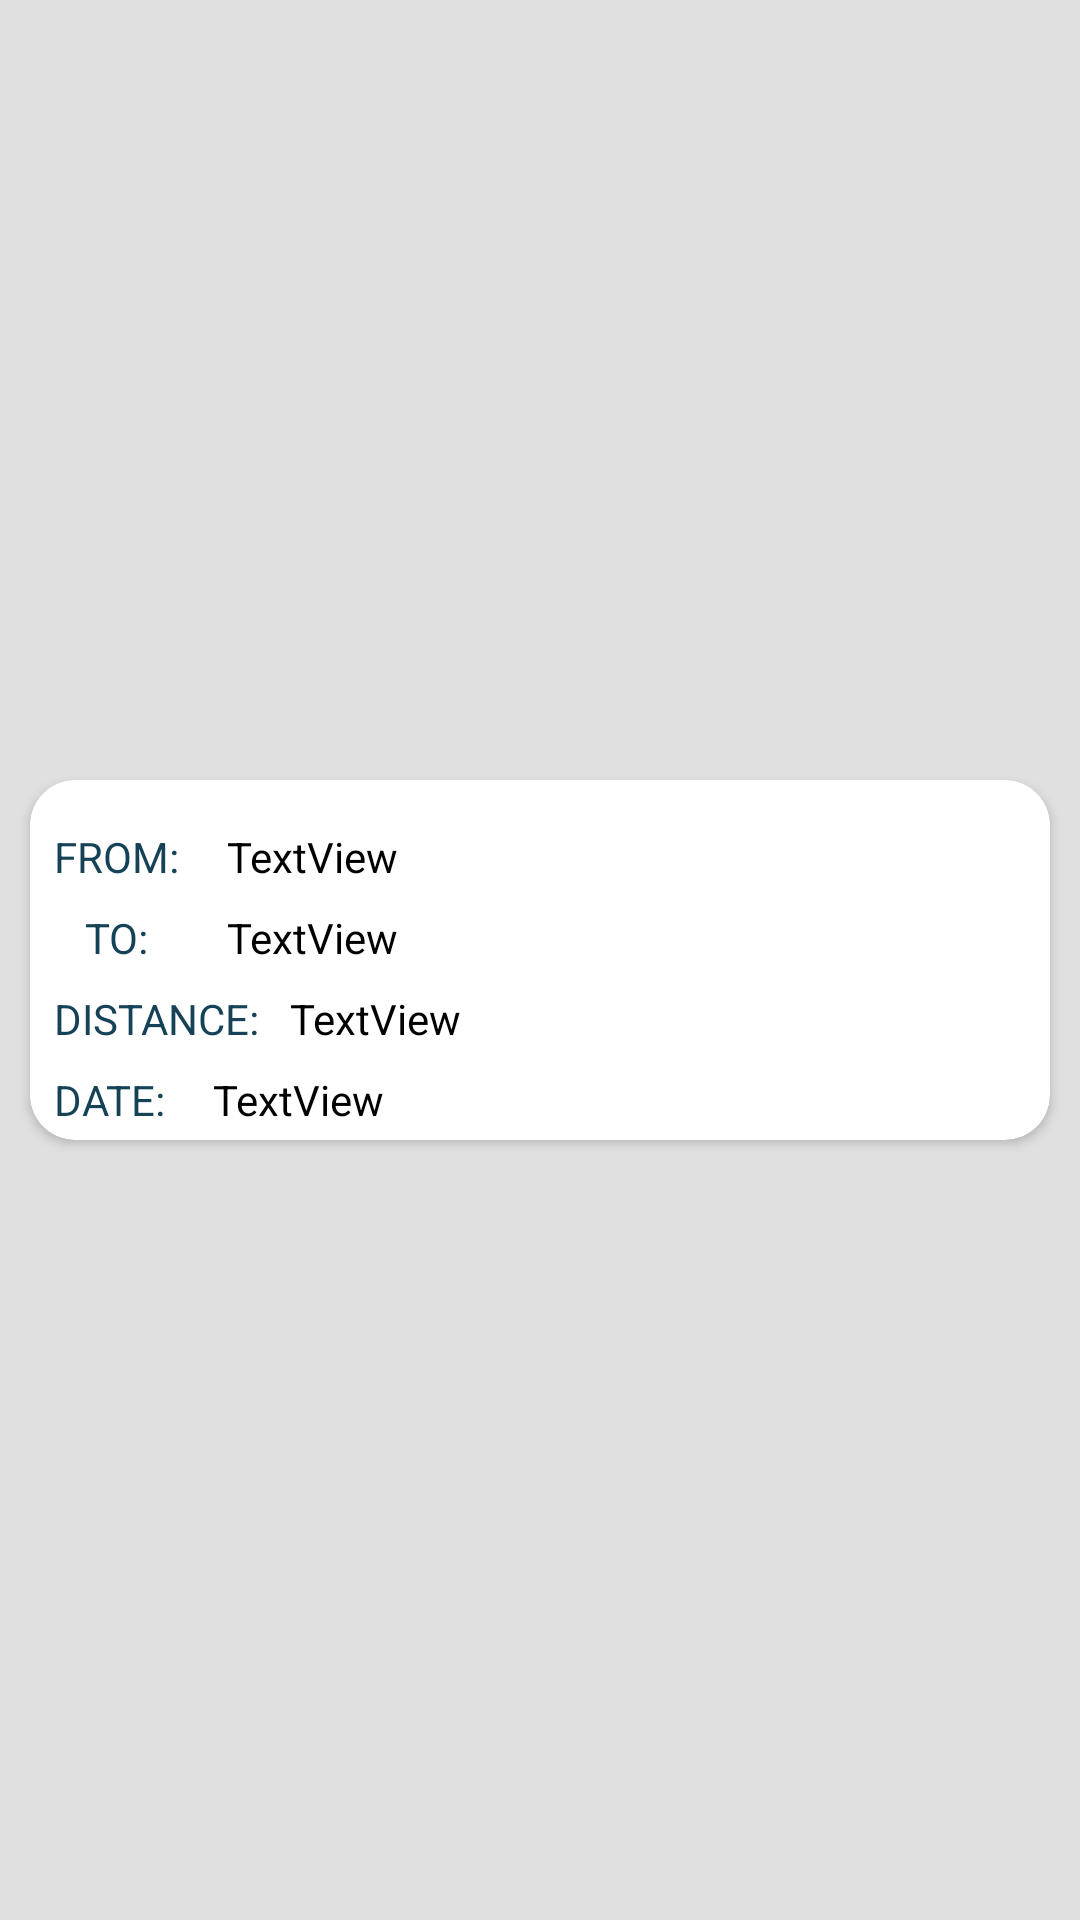

Reconstruct the res/layout file that produces this screen, plus the resources it refers to.
<!-- AndroidManifest.xml: application theme Theme.DirectionsApp -->
<!-- res/layout/each_history.xml -->
<?xml version="1.0" encoding="utf-8"?>
<androidx.constraintlayout.widget.ConstraintLayout
    xmlns:android="http://schemas.android.com/apk/res/android"
    xmlns:app="http://schemas.android.com/apk/res-auto"
    xmlns:tools="http://schemas.android.com/tools"
    android:layout_width="match_parent"
    android:layout_height="wrap_content"
    android:background="@color/background">

    <androidx.cardview.widget.CardView
        android:id="@+id/parentLayout"
        android:layout_width="match_parent"
        android:layout_height="120dp"
        android:layout_marginStart="10dp"
        android:layout_marginTop="10dp"
        android:layout_marginEnd="10dp"
        android:layout_marginBottom="10dp"
        app:cardCornerRadius="15dp"
        app:layout_constraintBottom_toBottomOf="parent"
        app:layout_constraintEnd_toEndOf="parent"
        app:layout_constraintStart_toStartOf="parent"
        app:layout_constraintTop_toTopOf="parent">

        <androidx.constraintlayout.widget.ConstraintLayout
            android:layout_width="match_parent"
            android:layout_height="match_parent">

            <TextView
                android:id="@+id/textView2"
                android:layout_width="wrap_content"
                android:layout_height="wrap_content"
                android:layout_marginStart="8dp"
                android:layout_marginTop="16dp"
                android:text="FROM:"
                android:textColor="#154257"
                android:textSize="14sp"
                app:layout_constraintStart_toStartOf="parent"
                app:layout_constraintTop_toTopOf="parent" />

            <TextView
                android:id="@+id/tv_from"
                android:layout_width="0dp"
                android:layout_height="wrap_content"
                android:layout_marginStart="16dp"
                android:layout_marginTop="16dp"
                android:layout_marginEnd="16dp"
                android:text="TextView"
                android:textColor="@color/black"
                android:textSize="14sp"
                app:layout_constraintEnd_toEndOf="parent"
                app:layout_constraintStart_toEndOf="@+id/textView2"
                app:layout_constraintTop_toTopOf="parent" />

            <TextView
                android:id="@+id/textView8"
                android:layout_width="wrap_content"
                android:layout_height="wrap_content"
                android:layout_marginTop="8dp"
                android:text="TO:"
                android:textColor="#154257"
                android:textSize="14sp"
                app:layout_constraintEnd_toEndOf="@+id/textView2"
                app:layout_constraintStart_toStartOf="@+id/textView2"
                app:layout_constraintTop_toBottomOf="@+id/textView2" />

            <TextView
                android:id="@+id/tv_to"
                android:layout_width="0dp"
                android:layout_height="wrap_content"
                android:layout_marginTop="8dp"
                android:text="TextView"
                android:textColor="@color/black"
                android:textSize="14sp"
                app:layout_constraintEnd_toEndOf="@+id/tv_from"
                app:layout_constraintStart_toStartOf="@+id/tv_from"
                app:layout_constraintTop_toBottomOf="@+id/tv_from" />

            <TextView
                android:id="@+id/textView10"
                android:layout_width="wrap_content"
                android:layout_height="wrap_content"
                android:layout_marginStart="8dp"
                android:layout_marginTop="8dp"
                android:text="DISTANCE:"
                android:textColor="#154257"
                android:textSize="14sp"
                app:layout_constraintStart_toStartOf="parent"
                app:layout_constraintTop_toBottomOf="@+id/textView8" />

            <TextView
                android:id="@+id/tv_distance"
                android:layout_width="0dp"
                android:layout_height="wrap_content"
                android:layout_marginStart="10dp"
                android:layout_marginTop="8dp"
                android:text="TextView"
                android:textColor="@color/black"
                android:textSize="14sp"
                app:layout_constraintEnd_toEndOf="@+id/tv_to"
                app:layout_constraintStart_toEndOf="@+id/textView10"
                app:layout_constraintTop_toBottomOf="@+id/tv_to"
                tools:ignore="MissingConstraints" />

            <TextView
                android:id="@+id/textView12"
                android:layout_width="wrap_content"
                android:layout_height="wrap_content"
                android:layout_marginStart="8dp"
                android:layout_marginTop="8dp"
                android:text="DATE:"
                android:textColor="#154257"
                app:layout_constraintStart_toStartOf="parent"
                app:layout_constraintTop_toBottomOf="@+id/textView10" />

            <TextView
                android:id="@+id/tv_date"
                android:layout_width="0dp"
                android:layout_height="wrap_content"
                android:layout_marginStart="16dp"
                android:layout_marginTop="8dp"
                android:text="TextView"
                android:textColor="@color/black"
                android:textSize="14sp"
                app:layout_constraintEnd_toEndOf="@+id/tv_distance"
                app:layout_constraintHorizontal_bias="0.0"
                app:layout_constraintStart_toEndOf="@+id/textView12"
                app:layout_constraintTop_toBottomOf="@+id/tv_distance" />
        </androidx.constraintlayout.widget.ConstraintLayout>
    </androidx.cardview.widget.CardView>
</androidx.constraintlayout.widget.ConstraintLayout>
<!-- resources referenced by this layout -->
<resources>
  <color name="background">#E0E0E0</color>
  <color name="black">#FF000000</color>
  <style name="Theme.DirectionsApp" parent="Theme.MaterialComponents.DayNight.NoActionBar">
          
          <item name="colorPrimary">@color/colorPrimary</item>
          <item name="colorPrimaryVariant">@color/colorPrimaryDark</item>
          <item name="colorOnPrimary">@color/colorPrimaryDark</item>
          
          <item name="colorSecondary">@color/teal_200</item>
          <item name="colorSecondaryVariant">@color/teal_700</item>
          <item name="colorOnSecondary">@color/black</item>
          
          <item name="android:statusBarColor" tools:targetApi="l">?attr/colorPrimaryVariant</item>
          
      </style>
  <color name="colorPrimary">#0099ff</color>
  <color name="colorPrimaryDark">#0099ff</color>
  <color name="teal_200">#FF03DAC5</color>
  <color name="teal_700">#FF018786</color>
</resources>
